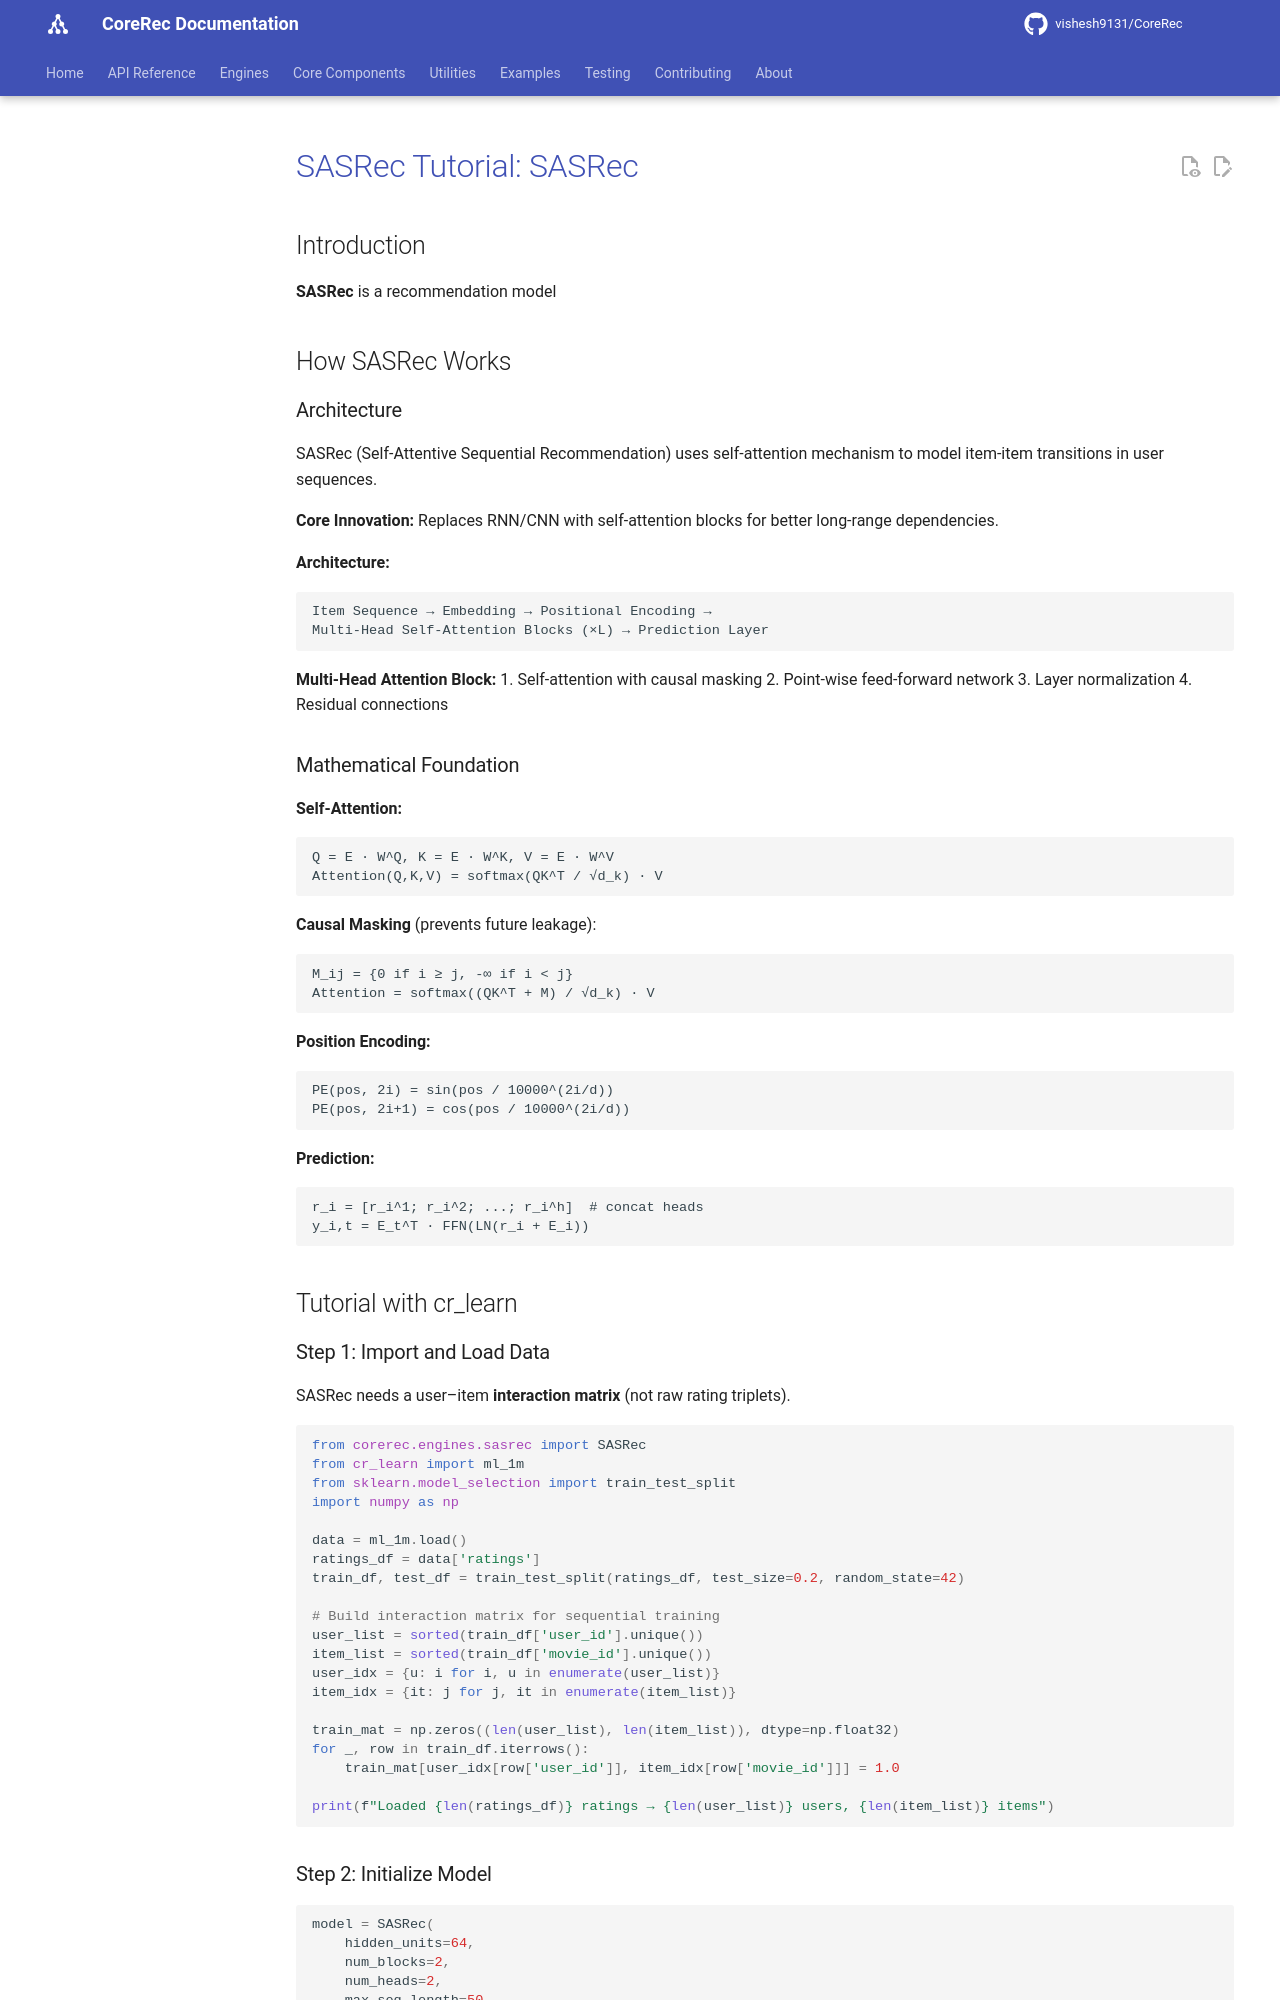

repository: vishesh9131/CoreRec · page: source/tutorials/sasrec_tutorial/index.html · generator: mkdocs

# SASRec Tutorial: SASRec

## Introduction

**SASRec** is a recommendation model

## How SASRec Works

### Architecture

SASRec (Self-Attentive Sequential Recommendation) uses self-attention mechanism to model item-item transitions in user sequences.

**Core Innovation:** Replaces RNN/CNN with self-attention blocks for better long-range dependencies.

**Architecture:**
```
Item Sequence → Embedding → Positional Encoding → 
Multi-Head Self-Attention Blocks (×L) → Prediction Layer
```

**Multi-Head Attention Block:**
1. Self-attention with causal masking
2. Point-wise feed-forward network
3. Layer normalization
4. Residual connections

### Mathematical Foundation

**Self-Attention:**
```
Q = E · W^Q, K = E · W^K, V = E · W^V
Attention(Q,K,V) = softmax(QK^T / √d_k) · V
```

**Causal Masking** (prevents future leakage):
```
M_ij = {0 if i ≥ j, -∞ if i < j}
Attention = softmax((QK^T + M) / √d_k) · V  
```

**Position Encoding:**
```
PE(pos, 2i) = sin(pos / 10000^(2i/d))
PE(pos, 2i+1) = cos(pos / 10000^(2i/d))
```

**Prediction:**
```
r_i = [r_i^1; r_i^2; ...; r_i^h]  # concat heads
y_i,t = E_t^T · FFN(LN(r_i + E_i))
```

## Tutorial with cr_learn

### Step 1: Import and Load Data

SASRec needs a user–item **interaction matrix** (not raw rating triplets).

```python
from corerec.engines.sasrec import SASRec
from cr_learn import ml_1m
from sklearn.model_selection import train_test_split
import numpy as np

data = ml_1m.load()
ratings_df = data['ratings']
train_df, test_df = train_test_split(ratings_df, test_size=0.2, random_state=42)

# Build interaction matrix for sequential training
user_list = sorted(train_df['user_id'].unique())
item_list = sorted(train_df['movie_id'].unique())
user_idx = {u: i for i, u in enumerate(user_list)}
item_idx = {it: j for j, it in enumerate(item_list)}

train_mat = np.zeros((len(user_list), len(item_list)), dtype=np.float32)
for _, row in train_df.iterrows():
    train_mat[user_idx[row['user_id']], item_idx[row['movie_id']]] = 1.0

print(f"Loaded {len(ratings_df)} ratings → {len(user_list)} users, {len(item_list)} items")
```
